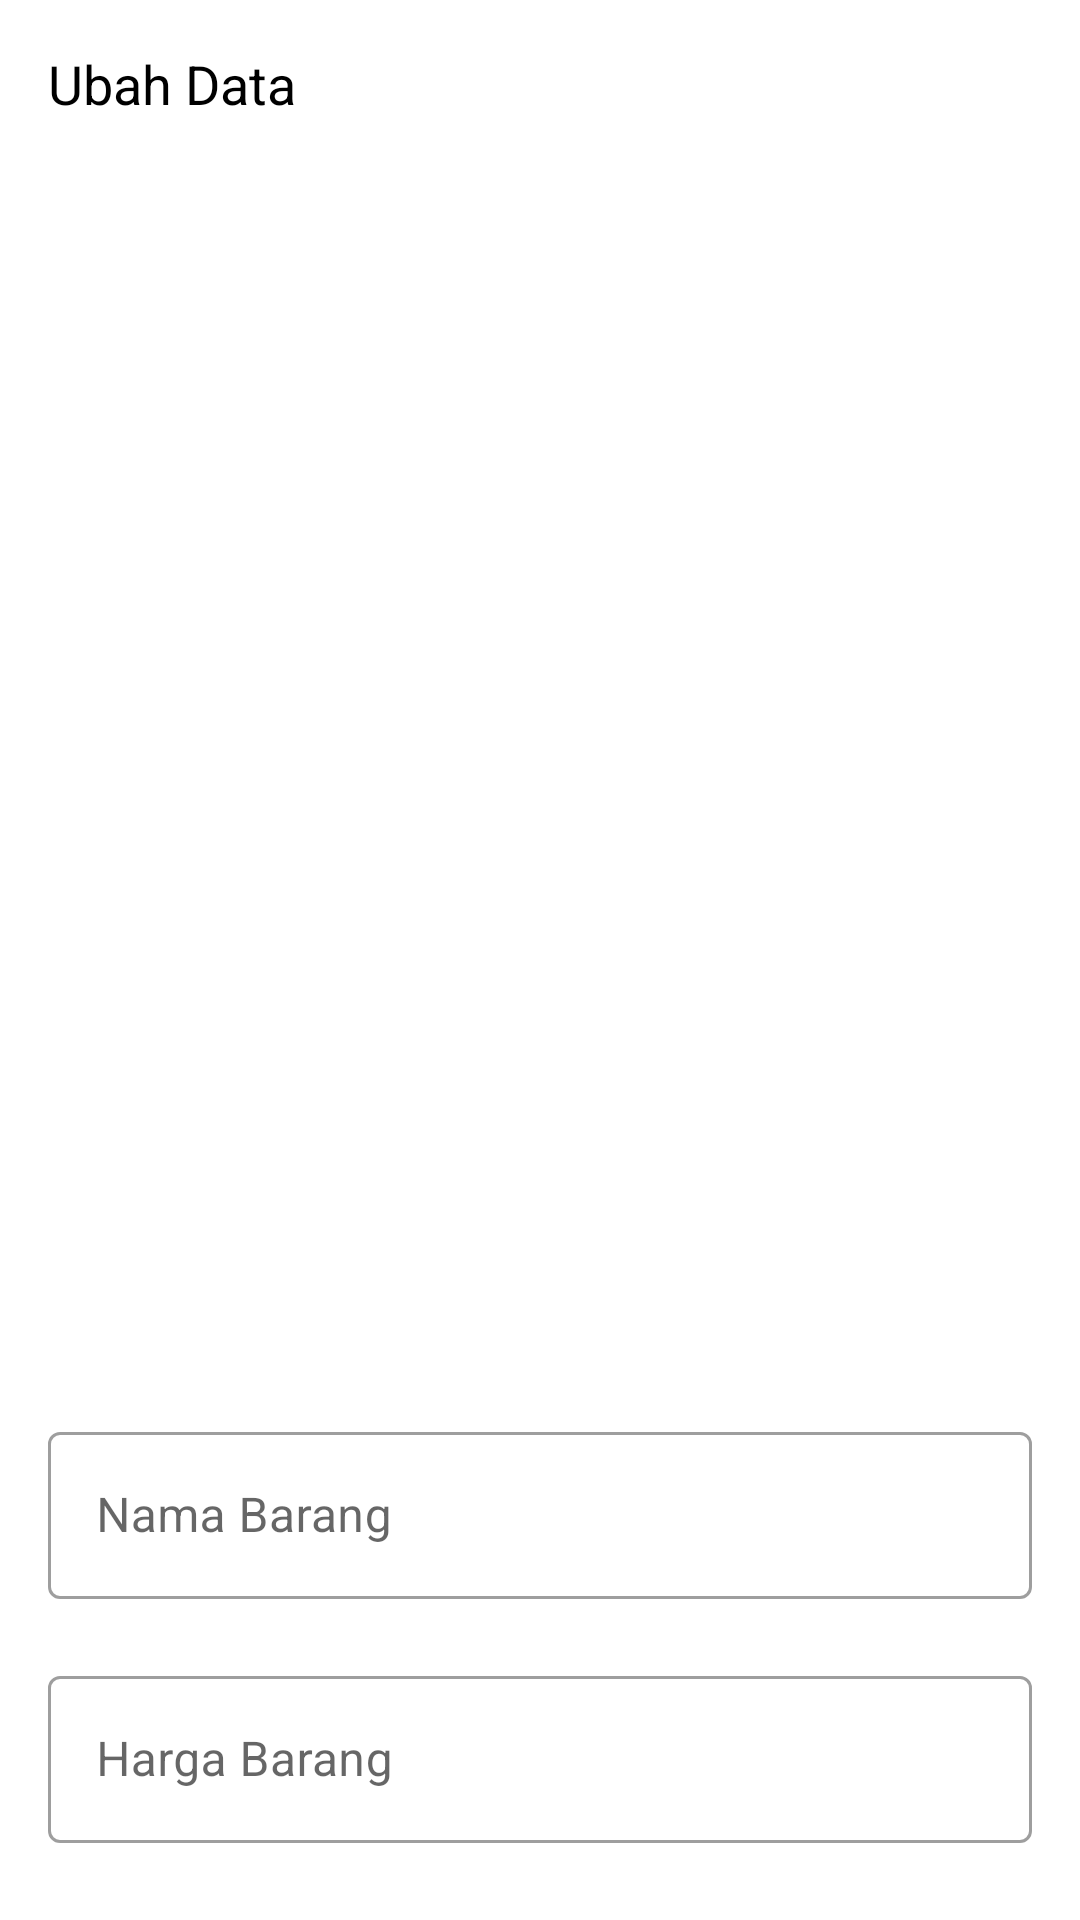

Here is an Android app screen rendered from its layout file. Give the layout XML and the strings, colors and styles it references.
<!-- AndroidManifest.xml: application theme AppTheme -->
<!-- res/layout/activity_edit_item.xml -->
<?xml version="1.0" encoding="utf-8"?>
<LinearLayout xmlns:android="http://schemas.android.com/apk/res/android"
    xmlns:app="http://schemas.android.com/apk/res-auto"
    xmlns:tools="http://schemas.android.com/tools"
    android:layout_width="match_parent"
    android:layout_height="match_parent"
    android:orientation="vertical"
    tools:context=".activity.ItemDetailActivity"
    tools:ignore="HardcodedText">

    <com.google.android.material.appbar.AppBarLayout
        android:layout_width="match_parent"
        android:layout_height="?actionBarSize"
        android:background="@android:color/white">

        <com.google.android.material.appbar.MaterialToolbar
            android:id="@+id/toolbar_ubah_data"
            android:layout_width="match_parent"
            android:layout_height="match_parent"
            app:contentInsetStartWithNavigation="0dp"
            app:navigationIcon="@drawable/ic_round_arrow_back_24_black">

            <LinearLayout
                android:layout_width="match_parent"
                android:layout_height="match_parent"
                android:layout_marginEnd="8dp"
                android:gravity="center_vertical"
                android:orientation="horizontal">

                <com.google.android.material.textview.MaterialTextView
                    android:layout_width="wrap_content"
                    android:layout_height="wrap_content"
                    android:text="Ubah Data"
                    android:textSize="18sp"
                    android:textColor="@android:color/primary_text_light" />

            </LinearLayout>

        </com.google.android.material.appbar.MaterialToolbar>

    </com.google.android.material.appbar.AppBarLayout>

    <androidx.core.widget.NestedScrollView
        android:layout_width="match_parent"
        android:layout_height="wrap_content">

        <LinearLayout
            android:layout_width="match_parent"
            android:layout_height="wrap_content"
            android:orientation="vertical">

            <ImageView
                android:id="@+id/iv_details_images_e"
                android:layout_width="match_parent"
                android:layout_height="400dp"
                android:contentDescription="@string/item_image"
                android:maxHeight="400dp"
                android:scaleType="centerCrop"
                app:layout_constraintBottom_toBottomOf="parent"
                app:layout_constraintEnd_toEndOf="parent"
                app:layout_constraintStart_toStartOf="parent"
                app:layout_constraintTop_toTopOf="parent"
                tools:src="@tools:sample/backgrounds/scenic" />

            <LinearLayout
                android:layout_width="match_parent"
                android:layout_height="wrap_content"
                android:orientation="vertical"
                android:padding="16dp">

                <com.google.android.material.textfield.TextInputLayout
                    style="@style/Widget.MaterialComponents.TextInputLayout.OutlinedBox"
                    android:layout_width="match_parent"
                    android:layout_height="wrap_content"
                    android:hint="Nama Barang"
                    app:errorEnabled="true">

                    <com.google.android.material.textfield.TextInputEditText
                        android:id="@+id/et_nama_barang"
                        android:layout_width="match_parent"
                        android:layout_height="wrap_content"
                        android:inputType="textCapWords" />

                </com.google.android.material.textfield.TextInputLayout>

                <com.google.android.material.textfield.TextInputLayout
                    style="@style/Widget.MaterialComponents.TextInputLayout.OutlinedBox"
                    android:layout_width="match_parent"
                    android:layout_height="wrap_content"
                    android:hint="Harga Barang"
                    app:errorEnabled="true">

                    <com.google.android.material.textfield.TextInputEditText
                        android:id="@+id/et_harga_barang"
                        android:layout_width="match_parent"
                        android:layout_height="wrap_content"
                        android:inputType="number" />

                </com.google.android.material.textfield.TextInputLayout>

                <com.google.android.material.textfield.TextInputLayout
                    style="@style/Widget.MaterialComponents.TextInputLayout.OutlinedBox"
                    android:layout_width="match_parent"
                    android:layout_height="wrap_content"
                    android:hint="Stok"
                    app:errorEnabled="true">

                    <com.google.android.material.textfield.TextInputEditText
                        android:id="@+id/et_stok"
                        android:layout_width="match_parent"
                        android:layout_height="wrap_content"
                        android:inputType="number" />

                </com.google.android.material.textfield.TextInputLayout>

                <com.google.android.material.textfield.TextInputLayout
                    style="@style/Widget.MaterialComponents.TextInputLayout.OutlinedBox"
                    android:layout_width="match_parent"
                    android:layout_height="wrap_content"
                    android:hint="Deskripsi"
                    app:errorEnabled="true">

                    <com.google.android.material.textfield.TextInputEditText
                        android:id="@+id/et_deskripsi"
                        android:layout_width="match_parent"
                        android:layout_height="wrap_content"
                        android:inputType="textMultiLine" />

                </com.google.android.material.textfield.TextInputLayout>

                <com.google.android.material.textfield.TextInputLayout
                    style="@style/Widget.MaterialComponents.TextInputLayout.OutlinedBox"
                    android:layout_width="match_parent"
                    android:layout_height="wrap_content"
                    android:hint="@string/hint_city"
                    app:errorEnabled="true">

                    <com.google.android.material.textfield.TextInputEditText
                        android:id="@+id/et_alamat"
                        android:layout_width="match_parent"
                        android:layout_height="wrap_content"
                        android:inputType="textCapWords" />

                </com.google.android.material.textfield.TextInputLayout>

            </LinearLayout>
            <com.google.android.material.button.MaterialButton
                android:layout_width="150dp"
                android:layout_gravity="center_horizontal"
                android:text="Simpan"
                android:textAllCaps="false"
                android:layout_marginBottom="24dp"
                android:layout_height="wrap_content"
                android:id="@+id/btn_save"/>
            <ProgressBar
                android:visibility="gone"
                android:layout_width="wrap_content"
                android:layout_gravity="center_horizontal"
                android:layout_height="wrap_content"
                android:id="@+id/progress_save_item"/>
        </LinearLayout>

    </androidx.core.widget.NestedScrollView>
</LinearLayout>
<!-- resources referenced by this layout -->
<resources>
  <string name="hint_city">Kota/ Kabupaten</string>
  <string name="item_image">Item Image</string>
  <style name="AppTheme" parent="Theme.MaterialComponents.Light">
          <item name="colorPrimary">@color/primaryColor</item>
          <item name="colorPrimaryDark">@color/primaryDarkColor</item>
          <item name="colorAccent">@color/accentColor</item>
  
          <item name="windowActionBar">false</item>
          <item name="windowNoTitle">true</item>
  
          <item name="materialCardViewStyle">@style/Widget.PasarIkan.MaterialCardView</item>
          <item name="shapeAppearanceSmallComponent">@style/ShapeAppearance.PasarIkan.SmallComponent</item>
          <item name="shapeAppearanceMediumComponent">@style/ShapeAppearance.PasarIkan.MediumComponent</item>
          <item name="shapeAppearanceLargeComponent">@style/ShapeAppearance.PasarIkan.LargeComponent</item>
      </style>
  <color name="primaryColor">#64b5f6</color>
  <color name="primaryDarkColor">#2286c3</color>
  <color name="accentColor">#f6a664</color>
  <style name="Widget.PasarIkan.MaterialCardView" parent="Widget.MaterialComponents.CardView">
          <item name="shapeAppearanceOverlay">@style/ShapeAppearanceOverlay.PasarIkan.MaterialCardView</item>
      </style>
  <style name="ShapeAppearance.PasarIkan.SmallComponent" parent="ShapeAppearance.MaterialComponents.SmallComponent">
          <item name="cornerFamily">rounded</item>
          <item name="cornerSize">4dp</item>
      </style>
  <style name="ShapeAppearance.PasarIkan.MediumComponent" parent="ShapeAppearance.MaterialComponents.MediumComponent">
          <item name="cornerFamily">rounded</item>
          <item name="cornerSize">8dp</item>
      </style>
  <style name="ShapeAppearance.PasarIkan.LargeComponent" parent="ShapeAppearance.MaterialComponents.LargeComponent">
          <item name="cornerFamily">rounded</item>
          <item name="cornerSize">4dp</item>
      </style>
  <style name="ShapeAppearanceOverlay.PasarIkan.MaterialCardView" parent="">
          <item name="cornerFamily">rounded</item>
          <item name="cornerSize">16dp</item>
      </style>
</resources>
